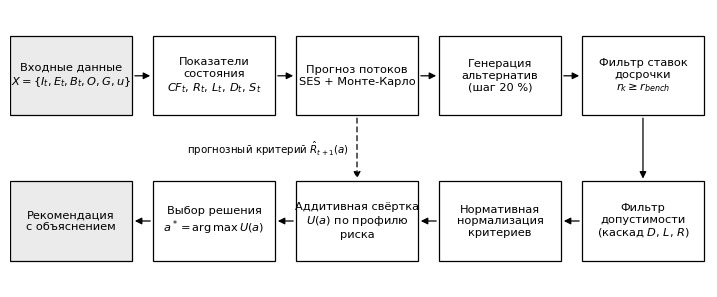

Reproduce this figure in Python.
import matplotlib
matplotlib.use("Agg")
import matplotlib.pyplot as plt
from matplotlib.patches import Rectangle

plt.rcParams.update({"font.family": "DejaVu Sans"})
fig, ax = plt.subplots(figsize=(9.0, 3.6), dpi=300)
ax.set_xlim(0, 100); ax.set_ylim(0, 42); ax.axis("off")

FS = 8.2
def box(x, y, w, h, text, fc="white"):
    ax.add_patch(Rectangle((x, y), w, h, facecolor=fc, edgecolor="black", linewidth=0.9))
    ax.text(x + w/2, y + h/2, text, ha="center", va="center", fontsize=FS)
def arrow(x1, y1, x2, y2, dashed=False):
    ax.annotate("", xy=(x2, y2), xytext=(x1, y1),
                arrowprops=dict(arrowstyle="-|>", color="black", linewidth=0.9,
                                linestyle=(0, (4, 3)) if dashed else "solid"))

TY, TH = 26, 12   # top row
BY, BH = 4, 12    # bottom row
W = 17.5
xs = [0, 20.5, 41, 61.5, 82]

box(xs[0], TY, W, TH, "Входные данные\n$X{=}\\{I_t,E_t,B_t,O,G,u\\}$", fc="0.92")
box(xs[1], TY, W, TH, "Показатели\nсостояния\n$CF_t,\\,R_t,\\,L_t,\\,D_t,\\,S_t$")
box(xs[2], TY, W, TH, "Прогноз потоков\nSES + Монте-Карло")
box(xs[3], TY, W, TH, "Генерация\nальтернатив\n(шаг 20 %)")
box(xs[4], TY, W, TH, "Фильтр ставок\nдосрочки\n$r_k \\geq r_{bench}$")

box(xs[4], BY, W, BH, "Фильтр\nдопустимости\n(каскад $D$, $L$, $R$)")
box(xs[3], BY, W, BH, "Нормативная\nнормализация\nкритериев")
box(xs[2], BY, W, BH, "Аддитивная свёртка\n$U(a)$ по профилю\nриска")
box(xs[1], BY, W, BH, "Выбор решения\n$a^*{=}\\arg\\max\\,U(a)$")
box(xs[0], BY, W, BH, "Рекомендация\nс объяснением", fc="0.92")

mid_t = TY + TH/2; mid_b = BY + BH/2
for i in range(4):
    arrow(xs[i] + W, mid_t, xs[i+1], mid_t)
arrow(xs[4] + W/2, TY, xs[4] + W/2, BY + BH)
for i in range(4, 0, -1):
    arrow(xs[i], mid_b, xs[i-1] + W, mid_b)
# прогноз -> свёртка (ключевая модификация)
arrow(xs[2] + W/2, TY, xs[2] + W/2, BY + BH, dashed=True)
ax.text(xs[2] + W/2 - 1.2, (TY + BY + BH)/2, "прогнозный критерий $\\hat{R}_{t+1}(a)$",
        fontsize=7.4, ha="right", va="center")
fig.savefig("fig1_pipeline.png", bbox_inches="tight")
print("ok")
